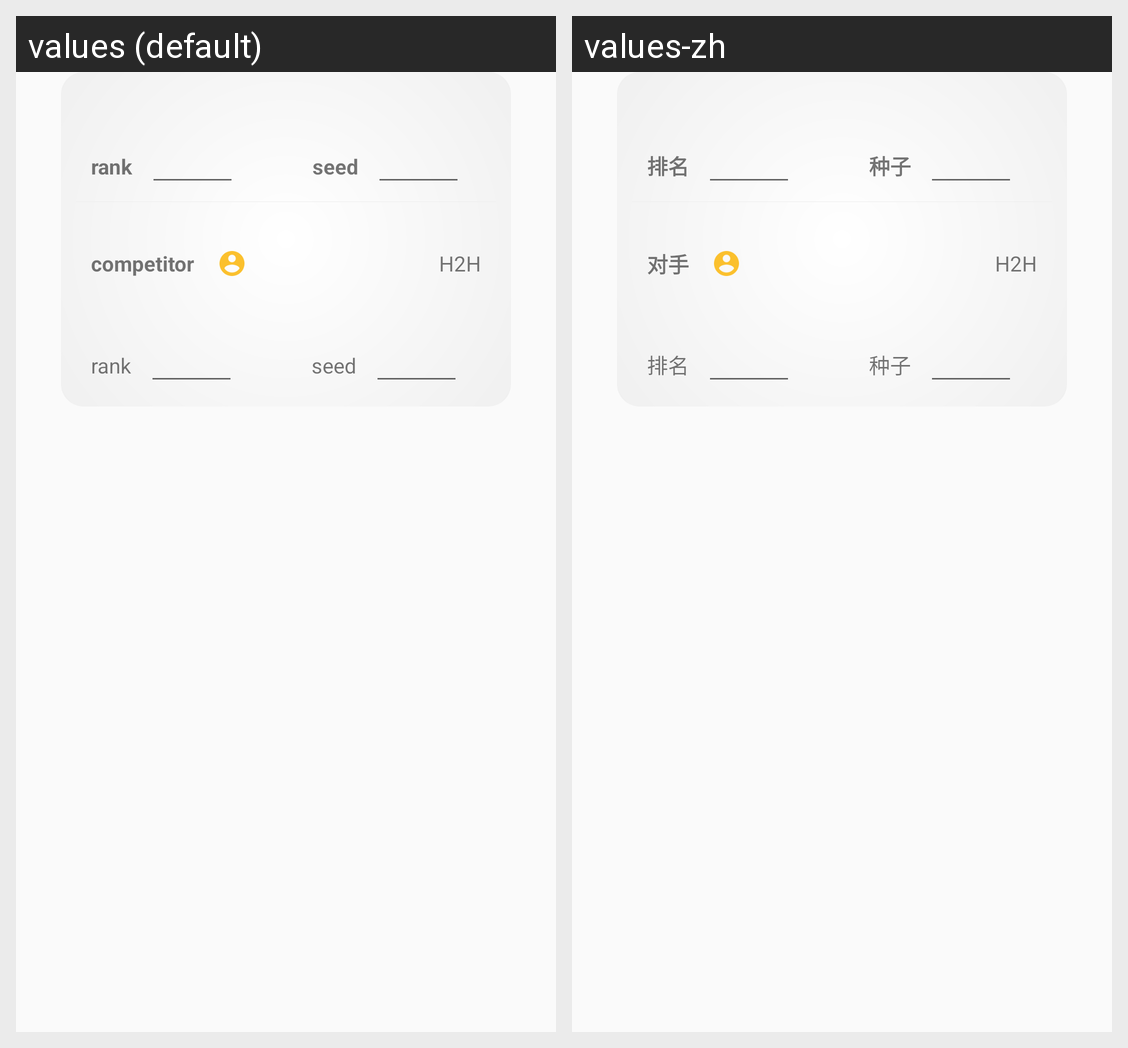

Translations of the strings shown on this Android screen, per locale in the grid:
Android screen res/layout/page_editor_player.xml rendered under 2 locales, left to right: values (default), values-zh. Device: Nexus 5 (rendered at 1080×1920; each locale shown at half size, 540×960, under a caption strip naming it); theme AppTheme.
Strings drawn on this screen, with the default value and each locale's value (text and hints the layout hard-codes, and strings that could not be matched under every locale, appear in the picture but are not listed):

rank
  values: rank
  values-zh: 排名

seed
  values: seed
  values-zh: 种子

comp_name
  values: competitor
  values-zh: 对手
